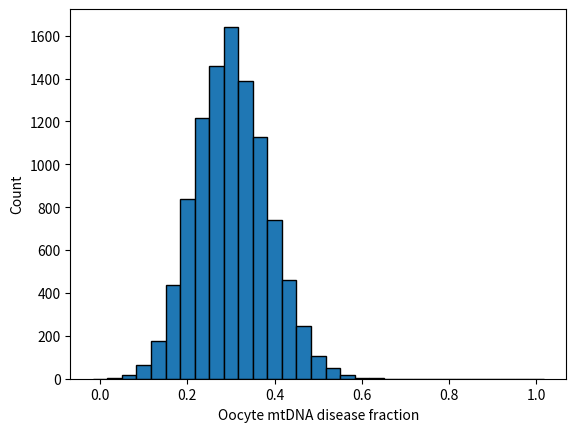
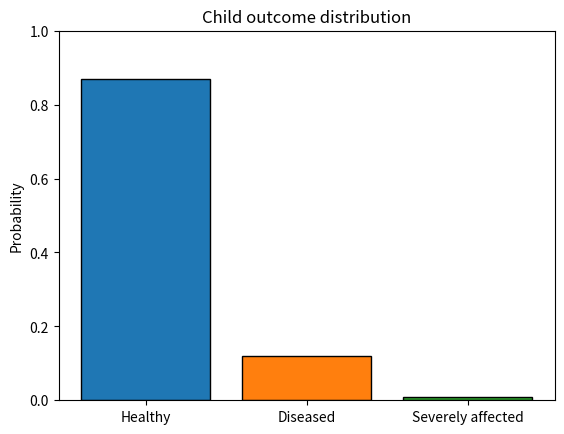

Source code (Python) for these figures, in order:
try:
    import au_molecular_genetics
    print("Already installed")
except ImportError:
    %pip install -q "au_molecular_genetics @ git+https://github.com/au-mbg/molecular_genetics.git"

import numpy as np
import matplotlib.pyplot as plt

def sample_oocyte(p, N, n_samples=1):
    oocyte_sample = np.random.binomial(n=N, p=p, size=n_samples)
    p_oocyte = oocyte_sample / N
    return oocyte_sample, p_oocyte


## Parameters
N = 30 # Effective bottleneck size
mother_disease_fraction = 0.3
n_samples = 10000

## Sampling
sample, p_ooc = sample_oocyte(mother_disease_fraction, N, n_samples)

## Plot 
fig, ax = plt.subplots()
bins = np.linspace(-0.5/N, 1 + 0.5/N, N + 2)
ax.hist(p_ooc, bins=bins, edgecolor='black')
ax.set_xlabel('Oocyte mtDNA disease fraction')
ax.set_ylabel('Count')
plt.show()

def threshold_model(p, t1, t2):
    state = np.zeros_like(p)        # Case 1
    state[(p >= t1) & (p < t2)] = 1 # Case 2
    state[p >= t2] = 2              # Case 3
    return state

## Parameters
N = 30
mother_disease_fraction = 0.2
n_samples = 10000

t1 = 0.3 # Disease threshold
t2 = 0.4 # Severe threshold

## Sampling
sample, p_ooc = sample_oocyte(mother_disease_fraction, N, n_samples)

child_state = threshold_model(p_ooc, t1, t2)
states = {0: 'Healthy', 1: 'Diseased', 2:'Severely affected'}

fig, ax = plt.subplots()

for state, desc in states.items():
    ax.bar(state, np.sum(child_state == state)/n_samples, width=0.8, edgecolor='black')

ax.set_xticks(list(states.keys()))
ax.set_xticklabels(list(states.values()))
ax.set_ylabel('Probability')
ax.set_title('Child outcome distribution')
ax.set_ylim([0, 1])
plt.show()
